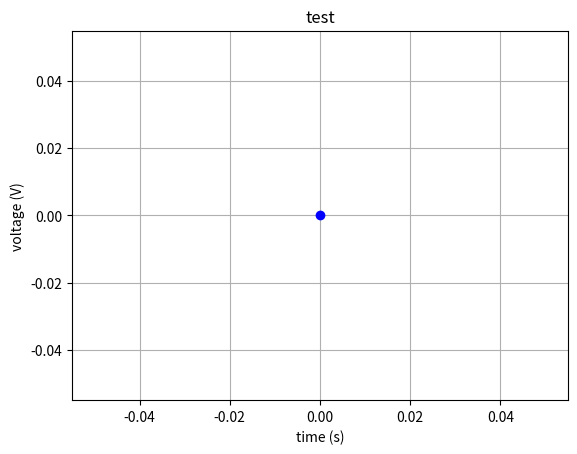

Source code (Python):
import math
import matplotlib.pyplot as plt
import numpy as np

def make_sin(a=1.0, ph=0, f=440.0, fe=8000.0, nT=1):
    omega = 2*math.pi*f
    N = int(fe/f)
    te = 1.0/fe
    sig_t = []
    sig_s = []
    for i in range(N*nT):
        t = te*i
        sig_t.append(t)
        sig_s.append(a*math.sin((omega*t)+ph))

        return sig_t, sig_s

def plot(inx, iny, title, format='-bo'):
    plt.plot(inx, iny, format)
    plt.xlabel('time (s)')
    plt.ylabel('voltage (V)')
    plt.title(title)
    plt.grid(True)

if __name__ == '__main__':
    x,y = make_sin(2, f=50.0, fe=1000.0, nT=2)
    plot(x,y,"test")

    plt.show()
